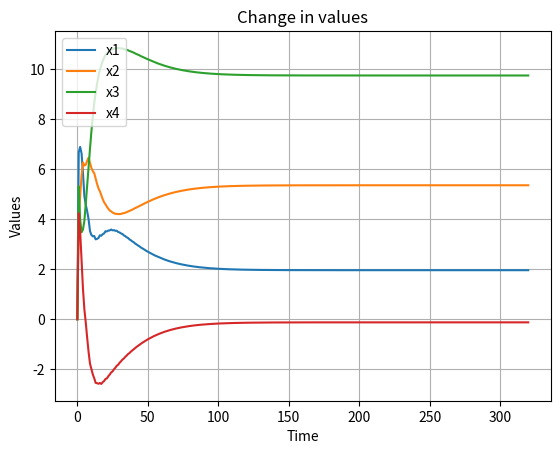

The matplotlib source for this figure:
import numpy as np
import matplotlib.pyplot as plt
import math

a = np.array([[5,4,3,2],[6,5,3,1],[7,3,2,1],[6,5,2,1],[9,12,15,18]])
b = np.array([36,38,28,33,45])

a = np.array([
    [7, 4, 8, 5],
    [7, 3, 7, 8],
    [5, 4, 8, 8],
    [3, 6, 5, 2],
    [8, 6, 2, 5]
])
b = np.array([113, 96, 109, 86, 67])

m = len(b)
n = len(a[0])
iter = [0]
z = b

x = np.array([0]*n)
x_list = []
for i in range(0,n):
    x_list.append(list([0]))

for k in range(0,1600):
    i = (k)%m
    j = (k)%n
    norm_squared = np.dot(a[i],a[i])
    if(norm_squared!=0):
        lam = 1
        column = (a[:,j:j+1].T)[0]
        alter_norm = np.dot(column,column)
        znew = z - (np.dot(column,z)/alter_norm)*column
        xnew = x + (lam)*((b[i]-znew[i]-np.dot(a[i],x))/norm_squared)*(a[i].T)
        z = znew
        
    else:
        xnew = x
    x = xnew
    if(k%m==m-1):
        print(f"{(k+1)/m}th iteration:",x)
        iter.append((k+1)/m)
        for u in range(0,n):
            x_list[u].append(float(x[u]))
    
y = np.dot(a,x) - b
#print(y)
residual = 0
for u in y:
    residual += (u**2)
print(math.sqrt(residual))

r = (np.dot(a.T,a))
if(np.linalg.det(r)==0):
    print("Inverse doesnt exist")
else:
    r_inv = np.linalg.inv(r)
    act = np.dot(np.dot(r_inv,a.T),b)
    print(np.dot(np.dot(r_inv,a.T),b))
    y = np.dot(a,act) - b
    residual = 0
    for u in y:
        residual += (u**2)
    print(math.sqrt(residual))

for v in range(0,n):
    plt.plot(iter,x_list[v],label=f'x{v+1}')
plt.xlabel('Time')
plt.ylabel('Values')
plt.title('Change in values')
plt.legend()
plt.grid(True)
plt.show()
